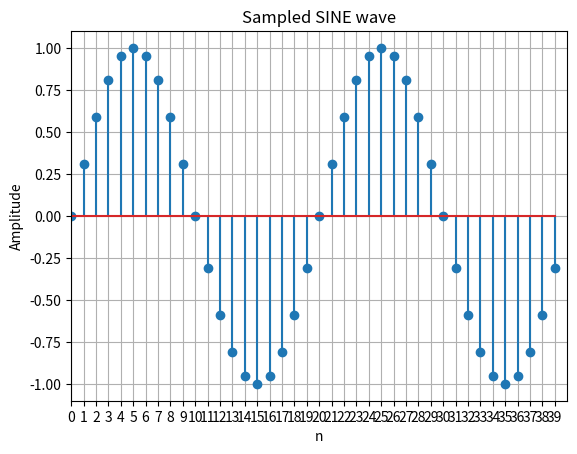

Here is the Python script that generated this plot:
# -*- coding: utf-8 -*-
"""
[redacted]
"""
import numpy as np
import math
import matplotlib.pyplot as plt

n = np.arange(0, 40, 1)   #numpy.arange([start, ]stop, [step, ])
f=1
f_s = 20 # Sampling frequency
T= 1/f_s
y1 = np.sin(2*math.pi*f*n*T)
plt.stem(n,y1)
plt.xlim(0, 40)
plt.ylim(-1.1, 1.1)
plt.xticks(np.arange(0, 40, 1))
plt.xlabel('n')
plt.ylabel('Amplitude')
plt.title('Sampled SINE wave')
plt.grid()